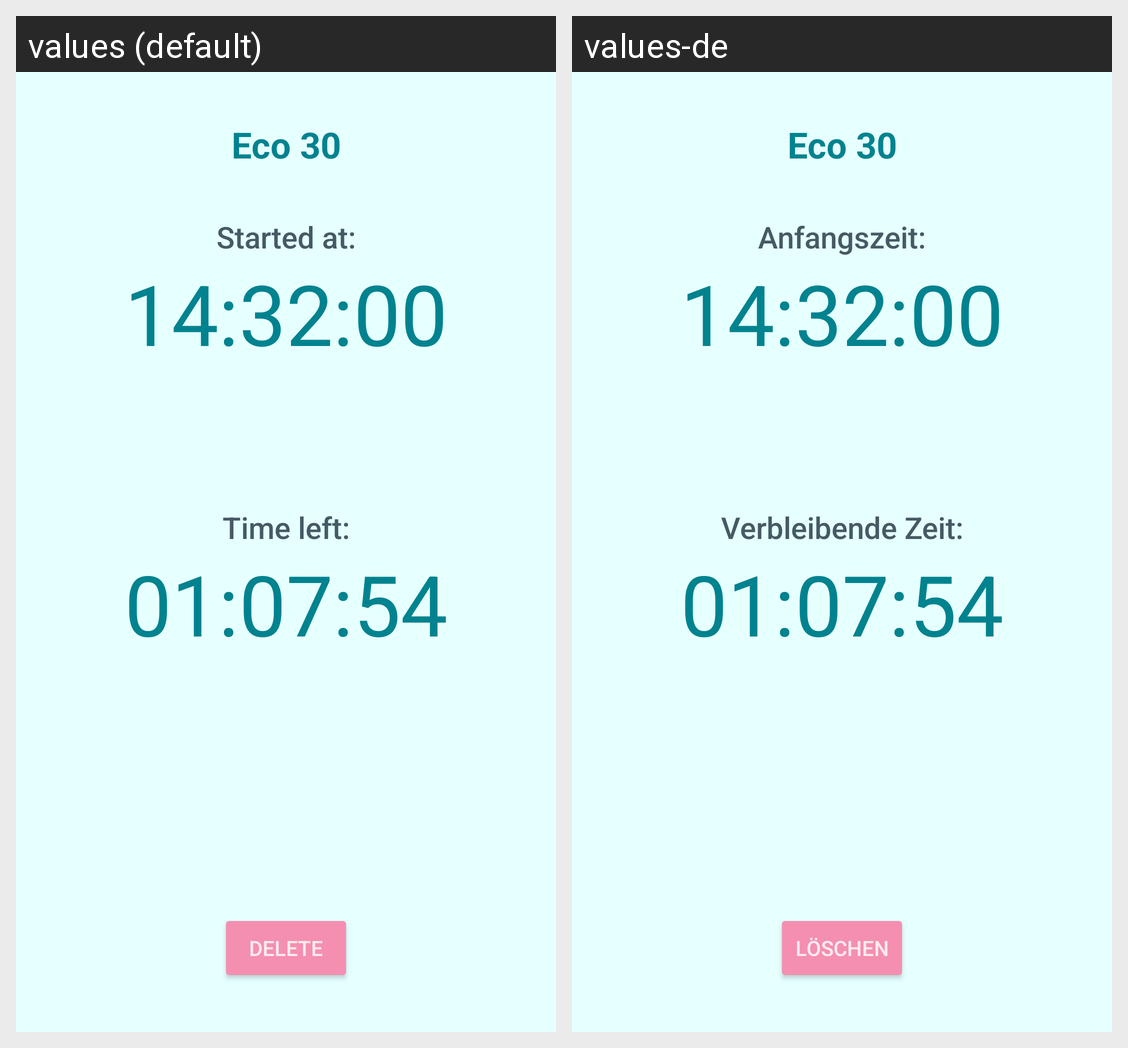

Here is an Android app screen in its default locale and in the app's own translations. Write out the translated-string differences for the strings that appear on this screen.
Android screen res/layout/activity_reminder_set.xml rendered under 2 locales, left to right: values (default), values-de. Device: Nexus 5 (rendered at 1080×1920; each locale shown at half size, 540×960, under a caption strip naming it); theme AppTheme.
Strings drawn on this screen, with the default value and each locale's value (text and hints the layout hard-codes, and strings that could not be matched under every locale, appear in the picture but are not listed):

start_time_title
  values: Started at:
  values-de: Anfangszeit:

countdown_title
  values: Time left:
  values-de: Verbleibende Zeit:

reset_button
  values: Delete
  values-de: Löschen
